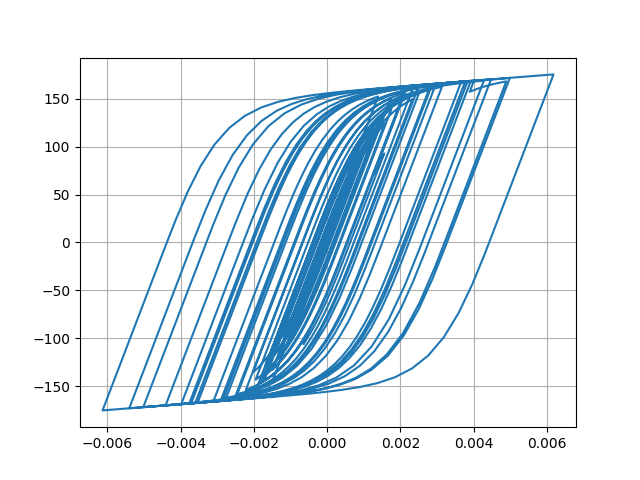

Values plotted in this chart, from the file beside it:
Desplacment, Force
0.0, 0.0
4.965335217796254e-08, 0.004965
-3.552078593607232e-07, -0.03552
-2.294007393655464e-06, -0.2294
-6.572877296290338e-06, -0.6573
-1.3302033597601054e-05, -1.33
-2.1893380170361377e-05, -2.189
-3.139094528050603e-05, -3.139
-4.091319616638703e-05, -4.09
-4.990126751221215e-05, -4.989
-5.812988278213565e-05, -5.811
-6.556378169513024e-05, -6.553
-7.216540760970319e-05, -7.212
-7.777531701427477e-05, -7.772
-8.218003795105265e-05, -8.211
-8.537216588988997e-05, -8.53
-8.771243588000065e-05, -8.763
-8.984943190670193e-05, -8.976
-9.246070932227139e-05, -9.236
-9.59889016279922e-05, -9.588
-0.0001005, -10.03
-0.0001054, -10.53
-0.0001101, -10.99
-0.0001135, -11.33
-0.0001151, -11.49
-0.0001142, -11.4
-0.0001107, -11.05
-0.0001043, -10.41
-9.528397505931144e-05, -9.51
-8.399442566728455e-05, -8.381
-7.116653604423705e-05, -7.098
-5.7516746968253374e-05, -5.733
-4.357529197948138e-05, -4.339
-2.9673170665175943e-05, -2.949
-1.597262094114137e-05, -1.579
-2.41807717409745e-06, -0.2231
1.130735403113684e-05, 1.149
2.589207611154251e-05, 2.608
4.231335701611879e-05, 4.249
6.154270692312188e-05, 6.17
8.420135738438252e-05, 8.431
0.0001103, 11.03
0.000139, 13.88
0.0001693, 16.89
0.0001999, 19.91
0.0002295, 22.82
0.0002563, 25.44
0.0002785, 27.61
0.0002948, 29.19
0.0003048, 30.15
0.0003093, 30.59
0.0003106, 30.71
0.000311, 30.75
0.0003123, 30.88
0.0003152, 31.16
0.0003198, 31.6
0.0003257, 32.17
0.000333, 32.87
0.0003418, 33.72
0.0003519, 34.68
... 2,941 more rows
